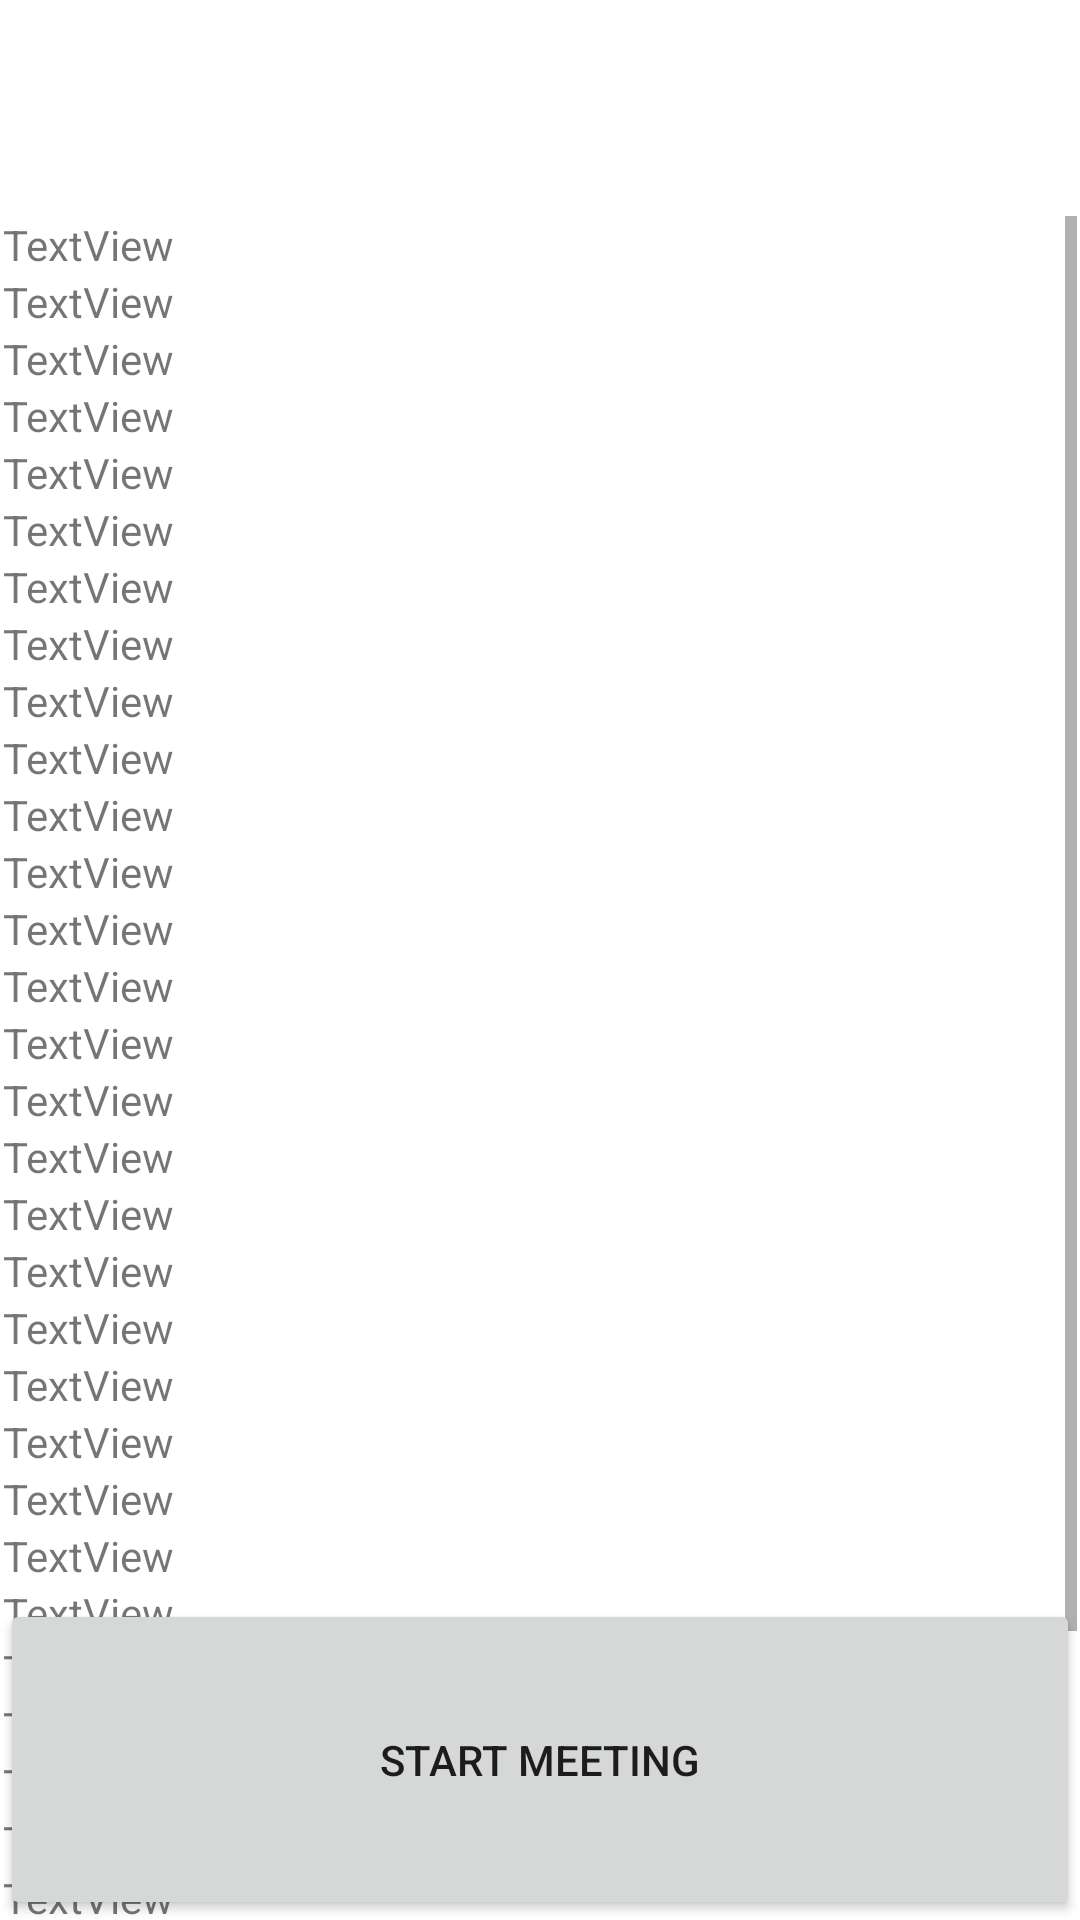

Android layout source for this screen:
<!-- AndroidManifest.xml: application theme Theme.Workbuddy -->
<!-- res/layout/activity_main.xml -->
<?xml version="1.0" encoding="utf-8"?>
<androidx.constraintlayout.widget.ConstraintLayout xmlns:android="http://schemas.android.com/apk/res/android"
    xmlns:app="http://schemas.android.com/apk/res-auto"
    xmlns:tools="http://schemas.android.com/tools"
    android:id="@+id/container"
    android:layout_width="match_parent"
    android:layout_height="match_parent"
    android:paddingTop="?attr/actionBarSize">

    <Button
        android:id="@+id/StartMeeting"
        android:layout_width="match_parent"
        android:layout_height="107dp"
        android:text="@string/new_meeting"
        app:layout_constraintBottom_toBottomOf="parent"
        app:layout_constraintEnd_toEndOf="parent"
        app:layout_constraintStart_toStartOf="parent" />

    <ScrollView
        android:id="@+id/scrollView2"
        android:layout_width="match_parent"
        android:layout_height="match_parent"
        android:layout_marginStart="1dp"
        android:layout_marginTop="16dp"
        android:layout_marginEnd="1dp"
        app:layout_constraintBottom_toTopOf="@+id/StartMeeting"
        app:layout_constraintEnd_toEndOf="parent"
        app:layout_constraintHorizontal_bias="0.0"
        app:layout_constraintStart_toStartOf="parent"
        app:layout_constraintTop_toTopOf="parent"
        app:layout_constraintVertical_bias="1.0">

        <LinearLayout
            android:id="@+id/LinearView"
            android:orientation="vertical"
            android:layout_width="match_parent"
            android:layout_height="wrap_content"
            >

            <TextView
                android:id="@+id/textView1"
                android:layout_width="match_parent"
                android:layout_height="wrap_content"
                android:text="TextView" />
            <TextView
                android:id="@+id/textView2"
                android:layout_width="match_parent"
                android:layout_height="wrap_content"
                android:text="TextView" />
            <TextView
                android:id="@+id/textView3"
                android:layout_width="match_parent"
                android:layout_height="wrap_content"
                android:text="TextView" />
            <TextView
                android:id="@+id/textView4"
                android:layout_width="match_parent"
                android:layout_height="wrap_content"
                android:text="TextView" />
            <TextView
                android:id="@+id/textView5"
                android:layout_width="match_parent"
                android:layout_height="wrap_content"
                android:text="TextView" />
            <TextView
                android:id="@+id/textView6"
                android:layout_width="match_parent"
                android:layout_height="wrap_content"
                android:text="TextView" />
            <TextView
            android:id="@+id/textView7"
            android:layout_width="match_parent"
            android:layout_height="wrap_content"
            android:text="TextView" />
            <TextView
                android:id="@+id/textView8"
                android:layout_width="match_parent"
                android:layout_height="wrap_content"
                android:text="TextView" />
            <TextView
                android:id="@+id/textView9"
                android:layout_width="match_parent"
                android:layout_height="wrap_content"
                android:text="TextView" />
            <TextView
                android:id="@+id/textView10"
                android:layout_width="match_parent"
                android:layout_height="wrap_content"
                android:text="TextView" />
            <TextView
                android:id="@+id/textView11"
                android:layout_width="match_parent"
                android:layout_height="wrap_content"
                android:text="TextView" />
            <TextView
                android:id="@+id/textView12"
                android:layout_width="match_parent"
                android:layout_height="wrap_content"
                android:text="TextView" />
            <TextView
                android:id="@+id/textView13"
                android:layout_width="match_parent"
                android:layout_height="wrap_content"
                android:text="TextView" />
            <TextView
                android:id="@+id/textView14"
                android:layout_width="match_parent"
                android:layout_height="wrap_content"
                android:text="TextView" />
            <TextView
                android:id="@+id/textView15"
                android:layout_width="match_parent"
                android:layout_height="wrap_content"
                android:text="TextView" />
            <TextView
                android:id="@+id/textView16"
                android:layout_width="match_parent"
                android:layout_height="wrap_content"
                android:text="TextView" />
            <TextView
                android:id="@+id/textView17"
                android:layout_width="match_parent"
                android:layout_height="wrap_content"
                android:text="TextView" />
            <TextView
                android:id="@+id/textView18"
                android:layout_width="match_parent"
                android:layout_height="wrap_content"
                android:text="TextView" />
            <TextView
                android:id="@+id/textView19"
                android:layout_width="match_parent"
                android:layout_height="wrap_content"
                android:text="TextView" />
            <TextView
                android:id="@+id/textView20"
                android:layout_width="match_parent"
                android:layout_height="wrap_content"
                android:text="TextView" />
            <TextView
                android:id="@+id/textView21"
                android:layout_width="match_parent"
                android:layout_height="wrap_content"
                android:text="TextView" />
            <TextView
                android:id="@+id/textView22"
                android:layout_width="match_parent"
                android:layout_height="wrap_content"
                android:text="TextView" />
            <TextView
                android:id="@+id/textView23"
                android:layout_width="match_parent"
                android:layout_height="wrap_content"
                android:text="TextView" />
            <TextView
                android:id="@+id/textView24"
                android:layout_width="match_parent"
                android:layout_height="wrap_content"
                android:text="TextView" />
            <TextView
                android:id="@+id/textView25"
                android:layout_width="match_parent"
                android:layout_height="wrap_content"
                android:text="TextView" />
            <TextView
                android:id="@+id/textView26"
                android:layout_width="match_parent"
                android:layout_height="wrap_content"
                android:text="TextView" />
            <TextView
                android:id="@+id/textView27"
                android:layout_width="match_parent"
                android:layout_height="wrap_content"
                android:text="TextView" />
            <TextView
                android:id="@+id/textView28"
                android:layout_width="match_parent"
                android:layout_height="wrap_content"
                android:text="TextView" />
            <TextView
                android:id="@+id/textView29"
                android:layout_width="match_parent"
                android:layout_height="wrap_content"
                android:text="TextView" />
            <TextView
                android:id="@+id/textView30"
                android:layout_width="match_parent"
                android:layout_height="wrap_content"
                android:text="TextView" />
            <TextView
                android:id="@+id/textView31"
                android:layout_width="match_parent"
                android:layout_height="wrap_content"
                android:text="TextView" />
            <TextView
                android:id="@+id/textView32"
                android:layout_width="match_parent"
                android:layout_height="wrap_content"
                android:text="TextView" />
            <TextView
            android:id="@+id/textView33"
            android:layout_width="match_parent"
            android:layout_height="wrap_content"
            android:text="TextView" />
            <TextView
                android:id="@+id/textView34"
                android:layout_width="match_parent"
                android:layout_height="wrap_content"
                android:text="TextView" />
            <TextView
                android:id="@+id/textView35"
                android:layout_width="match_parent"
                android:layout_height="wrap_content"
                android:text="TextView" />
            <TextView
                android:id="@+id/textView36"
                android:layout_width="match_parent"
                android:layout_height="wrap_content"
                android:text="TextView" />





        </LinearLayout>
    </ScrollView>

</androidx.constraintlayout.widget.ConstraintLayout>
<!-- resources referenced by this layout -->
<resources>
  <string name="new_meeting">Start Meeting</string>
  <style name="Theme.Workbuddy" parent="Theme.MaterialComponents.DayNight.DarkActionBar">
          
          <item name="colorPrimary">@color/purple_500</item>
          <item name="colorPrimaryVariant">@color/purple_700</item>
          <item name="colorOnPrimary">@color/white</item>
          
          <item name="colorSecondary">@color/teal_200</item>
          <item name="colorSecondaryVariant">@color/teal_700</item>
          <item name="colorOnSecondary">@color/black</item>
          
          <item name="android:statusBarColor" tools:targetApi="l">?attr/colorPrimaryVariant</item>
          
      </style>
  <color name="purple_500">#FF6200EE</color>
  <color name="purple_700">#FF3700B3</color>
  <color name="white">#FFFFFFFF</color>
  <color name="teal_200">#FF03DAC5</color>
  <color name="teal_700">#FF018786</color>
  <color name="black">#FF000000</color>
</resources>
